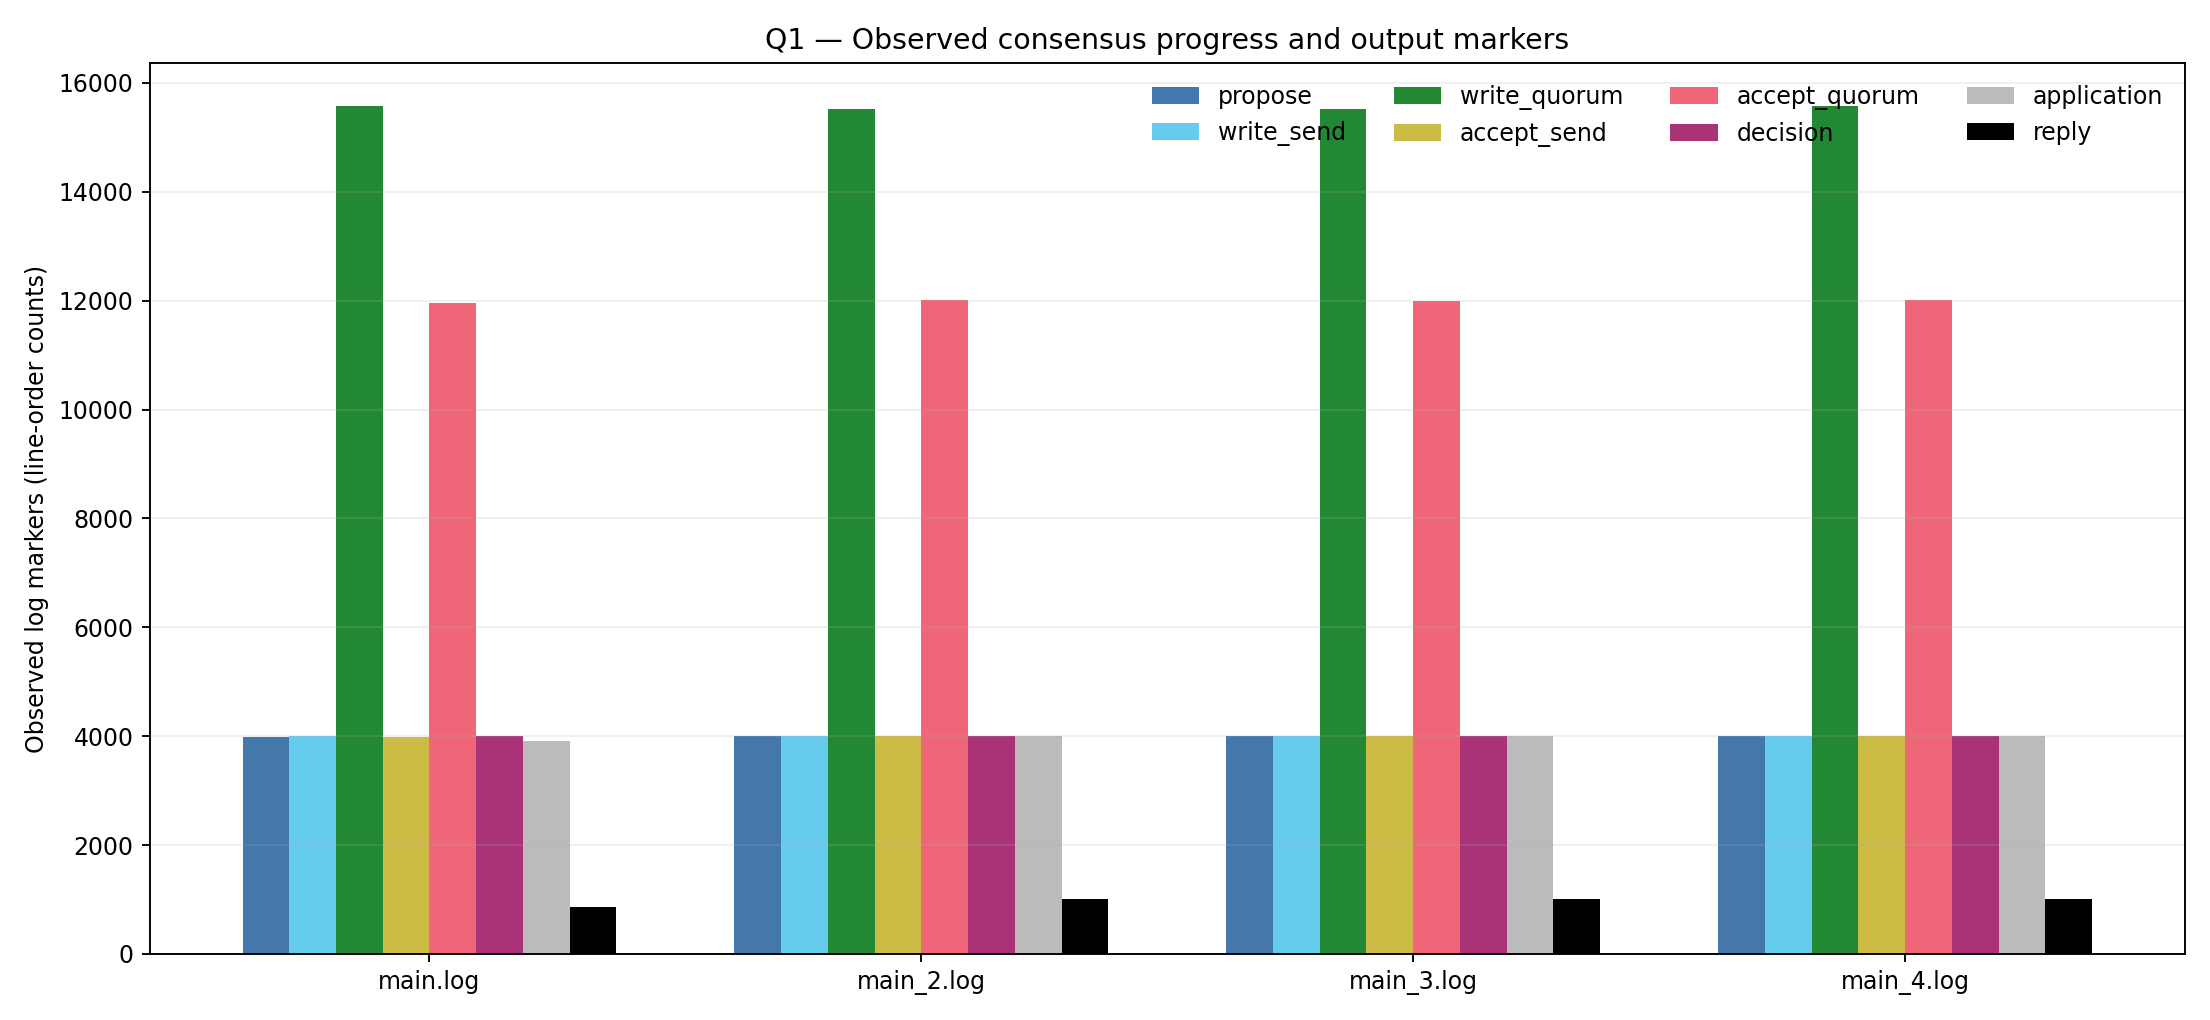

The table this chart was drawn from, first rows:
run, line_count, cid_count_propose, cid_min, cid_max, spliced_or_unparsed_client_lines, warning_error_lines, unusual_protocol_lines, view_count, view_lines, propose_received_count, propose_received_lines, propose_count, propose_lines, write_send_count, write_send_lines, write_receive_count, write_receive_lines, write_quorum_count, write_quorum_lines, retry_write_count, retry_write_lines, accept_send_count, accept_send_lines
main.log, 127966, 1000, 0, 999, 857, 0, 0, 4, 21;33;45;56, 3979, 84;90;94;96;212;217;220;223;340;345;352;…, 3990, 85;91;95;97;213;218;221;224;341;346;353;…, 3996, 87;101;104;107;215;229;237;253;344;348;3…, 11595, 109;112;120;124;126;131;138;143;149;157;…, 15577, 88;102;105;110;113;116;122;125;128;132;1…, 0, , 3991, 114;127;133;145;250;260;268;290;372;382;…
main_2.log, 128229, 1000, 0, 999, 1150, 0, 20, 4, 21;33;45;56, 4000, 76;78;81;97;332;337;340;346;461;464;469;…, 4000, 77;79;82;98;333;339;341;347;462;465;470;…, 4000, 84;87;100;124;336;349;351;359;468;475;47…, 11521, 90;103;110;113;127;140;156;229;231;238;2…, 15521, 85;91;93;104;107;111;114;125;128;141;157…, 4, 221;226;236;258, 4002, 105;115;246;253;265;280;371;381;388;397;…
main_3.log, 128128, 1000, 0, 999, 1145, 0, 0, 4, 21;33;45;57, 4000, 84;88;90;93;213;218;221;224;342;347;360;…, 4000, 85;89;91;94;214;220;223;225;343;348;361;…, 4000, 96;101;107;110;217;229;237;240;345;354;3…, 11523, 104;113;119;124;127;128;138;142;149;157;…, 15523, 97;102;105;108;111;114;120;125;129;130;1…, 0, , 4000, 115;131;132;144;255;266;272;273;387;393;…
main_4.log, 129668, 1000, 0, 999, 1153, 0, 21, 4, 21;33;45;56, 4000, 75;78;81;88;341;346;351;356;470;478;481;…, 4000, 76;79;82;89;342;348;352;357;471;479;482;…, 4000, 84;91;94;105;344;354;362;365;473;484;486…, 11578, 97;100;110;114;128;137;156;237;241;247;2…, 15578, 85;92;95;98;101;106;111;115;129;138;157;…, 4, 230;235;245;265, 4002, 102;116;253;257;263;278;386;393;396;402;…
